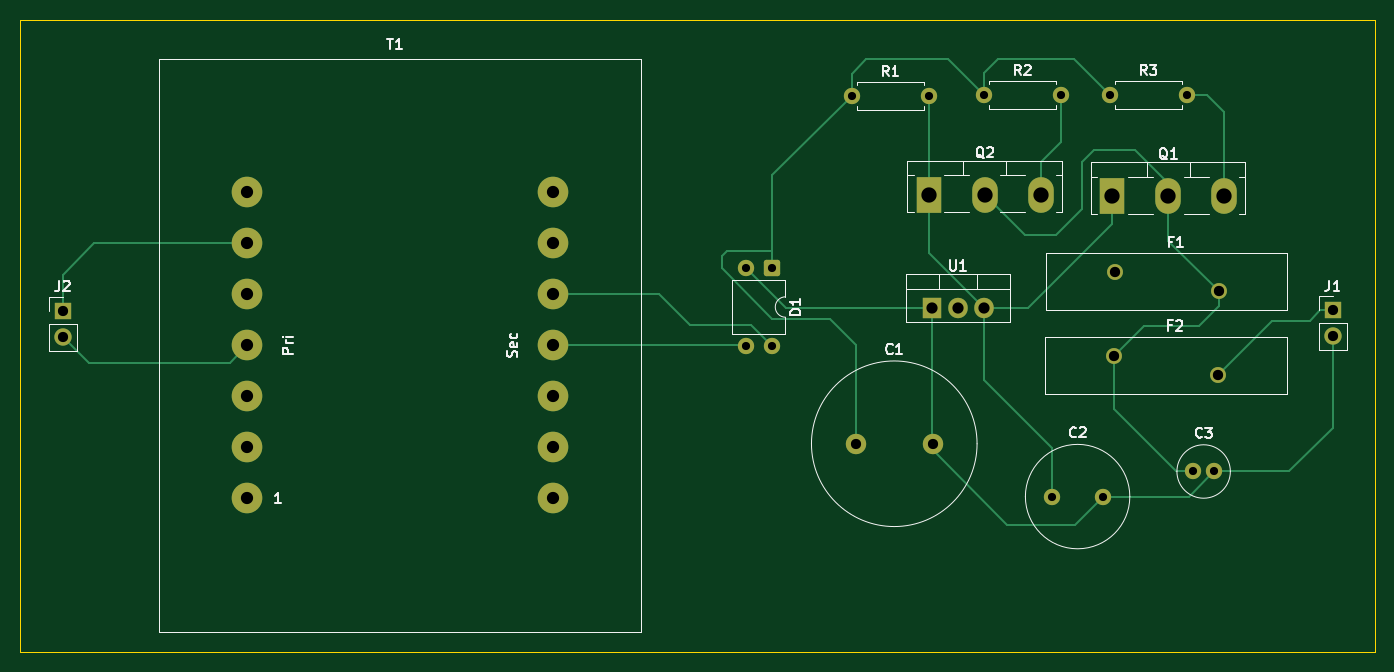
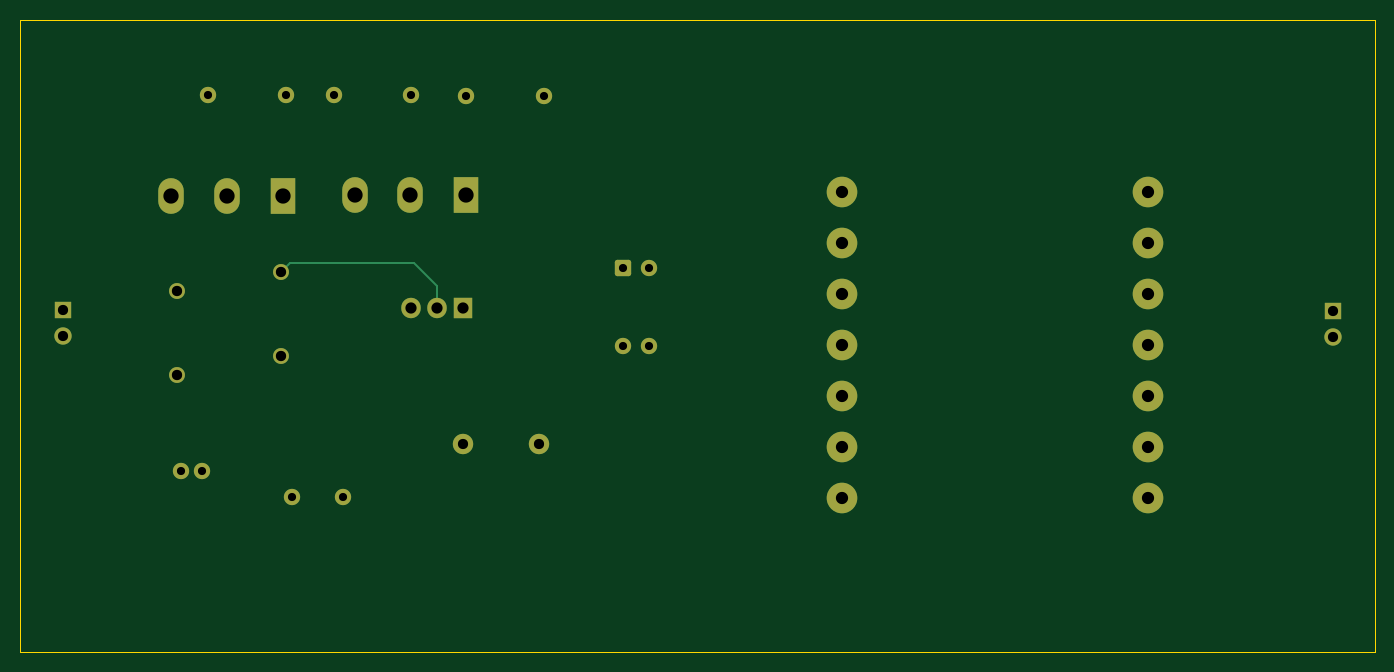
Circuit board: 11 layer files. Board 132.8 x 62.0 mm.
- bottom_copper: qn1-B_Cu.gbr (5026 bytes)
- bottom_mask: qn1-B_Mask.gbr (3002 bytes)
- paste: qn1-B_Paste.gbr (461 bytes)
- bottom_silk: qn1-B_Silkscreen.gbr (462 bytes)
- outline: qn1-Edge_Cuts.gbr (623 bytes)
- top_copper: qn1-F_Cu.gbr (9653 bytes)
- top_mask: qn1-F_Mask.gbr (3002 bytes)
- paste: qn1-F_Paste.gbr (461 bytes)
- top_silk: qn1-F_Silkscreen.gbr (23176 bytes)
- drill: qn1-NPTH.drl (281 bytes)
- drill: qn1-PTH.drl (1406 bytes)

=== bottom_copper: qn1-B_Cu.gbr ===
%TF.GenerationSoftware,KiCad,Pcbnew,9.0.2*%
%TF.CreationDate,2025-07-04T12:24:24+05:30*%
%TF.ProjectId,qn1,716e312e-6b69-4636-9164-5f7063625858,rev?*%
%TF.SameCoordinates,Original*%
%TF.FileFunction,Copper,L2,Bot*%
%TF.FilePolarity,Positive*%
%FSLAX46Y46*%
G04 Gerber Fmt 4.6, Leading zero omitted, Abs format (unit mm)*
G04 Created by KiCad (PCBNEW 9.0.2) date 2025-07-04 12:24:24*
%MOMM*%
%LPD*%
G01*
G04 APERTURE LIST*
G04 Aperture macros list*
%AMRoundRect*
0 Rectangle with rounded corners*
0 $1 Rounding radius*
0 $2 $3 $4 $5 $6 $7 $8 $9 X,Y pos of 4 corners*
0 Add a 4 corners polygon primitive as box body*
4,1,4,$2,$3,$4,$5,$6,$7,$8,$9,$2,$3,0*
0 Add four circle primitives for the rounded corners*
1,1,$1+$1,$2,$3*
1,1,$1+$1,$4,$5*
1,1,$1+$1,$6,$7*
1,1,$1+$1,$8,$9*
0 Add four rect primitives between the rounded corners*
20,1,$1+$1,$2,$3,$4,$5,0*
20,1,$1+$1,$4,$5,$6,$7,0*
20,1,$1+$1,$6,$7,$8,$9,0*
20,1,$1+$1,$8,$9,$2,$3,0*%
G04 Aperture macros list end*
%TA.AperFunction,ComponentPad*%
%ADD10C,1.600000*%
%TD*%
%TA.AperFunction,ComponentPad*%
%ADD11C,1.560000*%
%TD*%
%TA.AperFunction,ComponentPad*%
%ADD12R,1.700000X1.700000*%
%TD*%
%TA.AperFunction,ComponentPad*%
%ADD13C,1.700000*%
%TD*%
%TA.AperFunction,ComponentPad*%
%ADD14R,2.500000X3.500000*%
%TD*%
%TA.AperFunction,ComponentPad*%
%ADD15O,2.500000X3.500000*%
%TD*%
%TA.AperFunction,ComponentPad*%
%ADD16RoundRect,0.250000X-0.550000X0.550000X-0.550000X-0.550000X0.550000X-0.550000X0.550000X0.550000X0*%
%TD*%
%TA.AperFunction,ComponentPad*%
%ADD17C,2.000000*%
%TD*%
%TA.AperFunction,ComponentPad*%
%ADD18R,1.905000X2.000000*%
%TD*%
%TA.AperFunction,ComponentPad*%
%ADD19O,1.905000X2.000000*%
%TD*%
%TA.AperFunction,ComponentPad*%
%ADD20C,3.000000*%
%TD*%
%TA.AperFunction,Conductor*%
%ADD21C,0.200000*%
%TD*%
G04 APERTURE END LIST*
D10*
%TO.P,C3,1*%
%TO.N,Net-(Q1-C)*%
X185620000Y-97710000D03*
%TO.P,C3,2*%
%TO.N,GND*%
X187620000Y-97710000D03*
%TD*%
D11*
%TO.P,F2,1*%
%TO.N,Net-(Q1-C)*%
X177810000Y-86340000D03*
%TO.P,F2,2*%
%TO.N,Net-(J1-Pin_1)*%
X188010000Y-88240000D03*
%TD*%
D12*
%TO.P,J1,1,Pin_1*%
%TO.N,Net-(J1-Pin_1)*%
X199270000Y-81920000D03*
D13*
%TO.P,J1,2,Pin_2*%
%TO.N,GND*%
X199270000Y-84460000D03*
%TD*%
D11*
%TO.P,F1,1*%
%TO.N,Net-(U1-VO)*%
X177880000Y-78130000D03*
%TO.P,F1,2*%
%TO.N,Net-(Q1-C)*%
X188080000Y-80030000D03*
%TD*%
D14*
%TO.P,Q2,1,B*%
%TO.N,Net-(Q1-B)*%
X159680000Y-70570000D03*
D15*
%TO.P,Q2,2,C*%
%TO.N,Net-(Q1-C)*%
X165155000Y-70570000D03*
%TO.P,Q2,3,E*%
%TO.N,Net-(Q2-E)*%
X170630000Y-70570000D03*
%TD*%
D10*
%TO.P,R2,1*%
%TO.N,Net-(D1-+)*%
X165060000Y-60770000D03*
%TO.P,R2,2*%
%TO.N,Net-(Q2-E)*%
X172680000Y-60770000D03*
%TD*%
%TO.P,R1,1*%
%TO.N,Net-(D1-+)*%
X152090000Y-60860000D03*
%TO.P,R1,2*%
%TO.N,Net-(Q1-B)*%
X159710000Y-60860000D03*
%TD*%
D16*
%TO.P,D1,1,+*%
%TO.N,Net-(D1-+)*%
X144280000Y-77770000D03*
D10*
%TO.P,D1,2,-*%
%TO.N,GND*%
X141740000Y-77770000D03*
%TO.P,D1,3*%
%TO.N,Net-(T1-SB)*%
X141740000Y-85390000D03*
%TO.P,D1,4*%
%TO.N,Net-(T1-SA)*%
X144280000Y-85390000D03*
%TD*%
D17*
%TO.P,C1,1*%
%TO.N,Net-(D1-+)*%
X152530000Y-94990000D03*
%TO.P,C1,2*%
%TO.N,GND*%
X160030000Y-94990000D03*
%TD*%
D10*
%TO.P,C2,1*%
%TO.N,Net-(Q1-B)*%
X171760000Y-100170000D03*
%TO.P,C2,2*%
%TO.N,GND*%
X176760000Y-100170000D03*
%TD*%
D12*
%TO.P,J2,1,Pin_1*%
%TO.N,Net-(J2-Pin_1)*%
X74730000Y-81945000D03*
D13*
%TO.P,J2,2,Pin_2*%
%TO.N,Net-(J2-Pin_2)*%
X74730000Y-84485000D03*
%TD*%
D10*
%TO.P,R3,1*%
%TO.N,Net-(D1-+)*%
X177390000Y-60750000D03*
%TO.P,R3,2*%
%TO.N,Net-(Q1-E)*%
X185010000Y-60750000D03*
%TD*%
D18*
%TO.P,U1,1,GND*%
%TO.N,GND*%
X159980000Y-81650000D03*
D19*
%TO.P,U1,2,VO*%
%TO.N,Net-(U1-VO)*%
X162520000Y-81650000D03*
%TO.P,U1,3,VI*%
%TO.N,Net-(Q1-B)*%
X165060000Y-81650000D03*
%TD*%
D20*
%TO.P,T1,1,AA*%
%TO.N,Net-(J2-Pin_1)*%
X92830000Y-75330000D03*
%TO.P,T1,2,AB*%
%TO.N,Net-(J2-Pin_2)*%
X92830000Y-85330000D03*
%TO.P,T1,3,SA*%
%TO.N,Net-(T1-SA)*%
X122830000Y-80330000D03*
%TO.P,T1,4,SB*%
%TO.N,Net-(T1-SB)*%
X122830000Y-85330000D03*
%TO.P,T1,5*%
%TO.N,N/C*%
X92830000Y-80330000D03*
%TO.P,T1,6*%
X92830000Y-100330000D03*
%TO.P,T1,7*%
X92830000Y-70330000D03*
%TO.P,T1,8*%
X122830000Y-70330000D03*
%TO.P,T1,9*%
X122830000Y-75330000D03*
%TO.P,T1,10*%
X92830000Y-90330000D03*
%TO.P,T1,11*%
X92830000Y-95330000D03*
%TO.P,T1,12*%
X122830000Y-90330000D03*
%TO.P,T1,13*%
X122830000Y-95330000D03*
%TO.P,T1,14*%
X122830000Y-100330000D03*
%TD*%
D14*
%TO.P,Q1,1,B*%
%TO.N,Net-(Q1-B)*%
X177670000Y-70680000D03*
D15*
%TO.P,Q1,2,C*%
%TO.N,Net-(Q1-C)*%
X183145000Y-70680000D03*
%TO.P,Q1,3,E*%
%TO.N,Net-(Q1-E)*%
X188620000Y-70680000D03*
%TD*%
D21*
%TO.N,Net-(U1-VO)*%
X162520000Y-79480000D02*
X164760000Y-77240000D01*
X176990000Y-77240000D02*
X177880000Y-78130000D01*
X162520000Y-81650000D02*
X162520000Y-79480000D01*
X164760000Y-77240000D02*
X176990000Y-77240000D01*
%TD*%
M02*

=== bottom_mask: qn1-B_Mask.gbr (3002 bytes, source withheld) ===
=== paste: qn1-B_Paste.gbr ===
%TF.GenerationSoftware,KiCad,Pcbnew,9.0.2*%
%TF.CreationDate,2025-07-04T12:24:24+05:30*%
%TF.ProjectId,qn1,716e312e-6b69-4636-9164-5f7063625858,rev?*%
%TF.SameCoordinates,Original*%
%TF.FileFunction,Paste,Bot*%
%TF.FilePolarity,Positive*%
%FSLAX46Y46*%
G04 Gerber Fmt 4.6, Leading zero omitted, Abs format (unit mm)*
G04 Created by KiCad (PCBNEW 9.0.2) date 2025-07-04 12:24:24*
%MOMM*%
%LPD*%
G01*
G04 APERTURE LIST*
G04 APERTURE END LIST*
M02*

=== bottom_silk: qn1-B_Silkscreen.gbr ===
%TF.GenerationSoftware,KiCad,Pcbnew,9.0.2*%
%TF.CreationDate,2025-07-04T12:24:25+05:30*%
%TF.ProjectId,qn1,716e312e-6b69-4636-9164-5f7063625858,rev?*%
%TF.SameCoordinates,Original*%
%TF.FileFunction,Legend,Bot*%
%TF.FilePolarity,Positive*%
%FSLAX46Y46*%
G04 Gerber Fmt 4.6, Leading zero omitted, Abs format (unit mm)*
G04 Created by KiCad (PCBNEW 9.0.2) date 2025-07-04 12:24:25*
%MOMM*%
%LPD*%
G01*
G04 APERTURE LIST*
G04 APERTURE END LIST*
M02*

=== outline: qn1-Edge_Cuts.gbr ===
%TF.GenerationSoftware,KiCad,Pcbnew,9.0.2*%
%TF.CreationDate,2025-07-04T12:24:25+05:30*%
%TF.ProjectId,qn1,716e312e-6b69-4636-9164-5f7063625858,rev?*%
%TF.SameCoordinates,Original*%
%TF.FileFunction,Profile,NP*%
%FSLAX46Y46*%
G04 Gerber Fmt 4.6, Leading zero omitted, Abs format (unit mm)*
G04 Created by KiCad (PCBNEW 9.0.2) date 2025-07-04 12:24:25*
%MOMM*%
%LPD*%
G01*
G04 APERTURE LIST*
%TA.AperFunction,Profile*%
%ADD10C,0.050000*%
%TD*%
G04 APERTURE END LIST*
D10*
X70590000Y-53390000D02*
X203400000Y-53390000D01*
X203400000Y-115380000D01*
X70590000Y-115380000D01*
X70590000Y-53390000D01*
M02*

=== top_copper: qn1-F_Cu.gbr (9653 bytes, source omitted) ===
=== top_mask: qn1-F_Mask.gbr (3002 bytes, source withheld) ===
=== paste: qn1-F_Paste.gbr ===
%TF.GenerationSoftware,KiCad,Pcbnew,9.0.2*%
%TF.CreationDate,2025-07-04T12:24:24+05:30*%
%TF.ProjectId,qn1,716e312e-6b69-4636-9164-5f7063625858,rev?*%
%TF.SameCoordinates,Original*%
%TF.FileFunction,Paste,Top*%
%TF.FilePolarity,Positive*%
%FSLAX46Y46*%
G04 Gerber Fmt 4.6, Leading zero omitted, Abs format (unit mm)*
G04 Created by KiCad (PCBNEW 9.0.2) date 2025-07-04 12:24:24*
%MOMM*%
%LPD*%
G01*
G04 APERTURE LIST*
G04 APERTURE END LIST*
M02*

=== top_silk: qn1-F_Silkscreen.gbr (23176 bytes, source omitted) ===
=== drill: qn1-NPTH.drl ===
M48
; DRILL file {KiCad 9.0.2} date 2025-07-04T12:24:27+0530
; FORMAT={-:-/ absolute / metric / decimal}
; #@! TF.CreationDate,2025-07-04T12:24:27+05:30
; #@! TF.GenerationSoftware,Kicad,Pcbnew,9.0.2
; #@! TF.FileFunction,NonPlated,1,2,NPTH
FMAT,2
METRIC
%
G90
G05
M30

=== drill: qn1-PTH.drl ===
M48
; DRILL file {KiCad 9.0.2} date 2025-07-04T12:24:27+0530
; FORMAT={-:-/ absolute / metric / decimal}
; #@! TF.CreationDate,2025-07-04T12:24:27+05:30
; #@! TF.GenerationSoftware,Kicad,Pcbnew,9.0.2
; #@! TF.FileFunction,Plated,1,2,PTH
FMAT,2
METRIC
; #@! TA.AperFunction,Plated,PTH,ComponentDrill
T1C0.800
; #@! TA.AperFunction,Plated,PTH,ComponentDrill
T2C1.000
; #@! TA.AperFunction,Plated,PTH,ComponentDrill
T3C1.010
; #@! TA.AperFunction,Plated,PTH,ComponentDrill
T4C1.100
; #@! TA.AperFunction,Plated,PTH,ComponentDrill
T5C1.200
; #@! TA.AperFunction,Plated,PTH,ComponentDrill
T6C1.500
%
G90
G05
T1
X141.74Y-77.77
X141.74Y-85.39
X144.28Y-77.77
X144.28Y-85.39
X152.09Y-60.86
X159.71Y-60.86
X165.06Y-60.77
X171.76Y-100.17
X172.68Y-60.77
X176.76Y-100.17
X177.39Y-60.75
X185.01Y-60.75
X185.62Y-97.71
X187.62Y-97.71
T2
X74.73Y-81.945
X74.73Y-84.485
X152.53Y-94.99
X160.03Y-94.99
X199.27Y-81.92
X199.27Y-84.46
T3
X177.81Y-86.34
X177.88Y-78.13
X188.01Y-88.24
X188.08Y-80.03
T4
X159.98Y-81.65
X162.52Y-81.65
X165.06Y-81.65
T5
X92.83Y-70.33
X92.83Y-75.33
X92.83Y-80.33
X92.83Y-85.33
X92.83Y-90.33
X92.83Y-95.33
X92.83Y-100.33
X122.83Y-70.33
X122.83Y-75.33
X122.83Y-80.33
X122.83Y-85.33
X122.83Y-90.33
X122.83Y-95.33
X122.83Y-100.33
T6
X159.68Y-70.57
X165.155Y-70.57
X170.63Y-70.57
X177.67Y-70.68
X183.145Y-70.68
X188.62Y-70.68
M30

